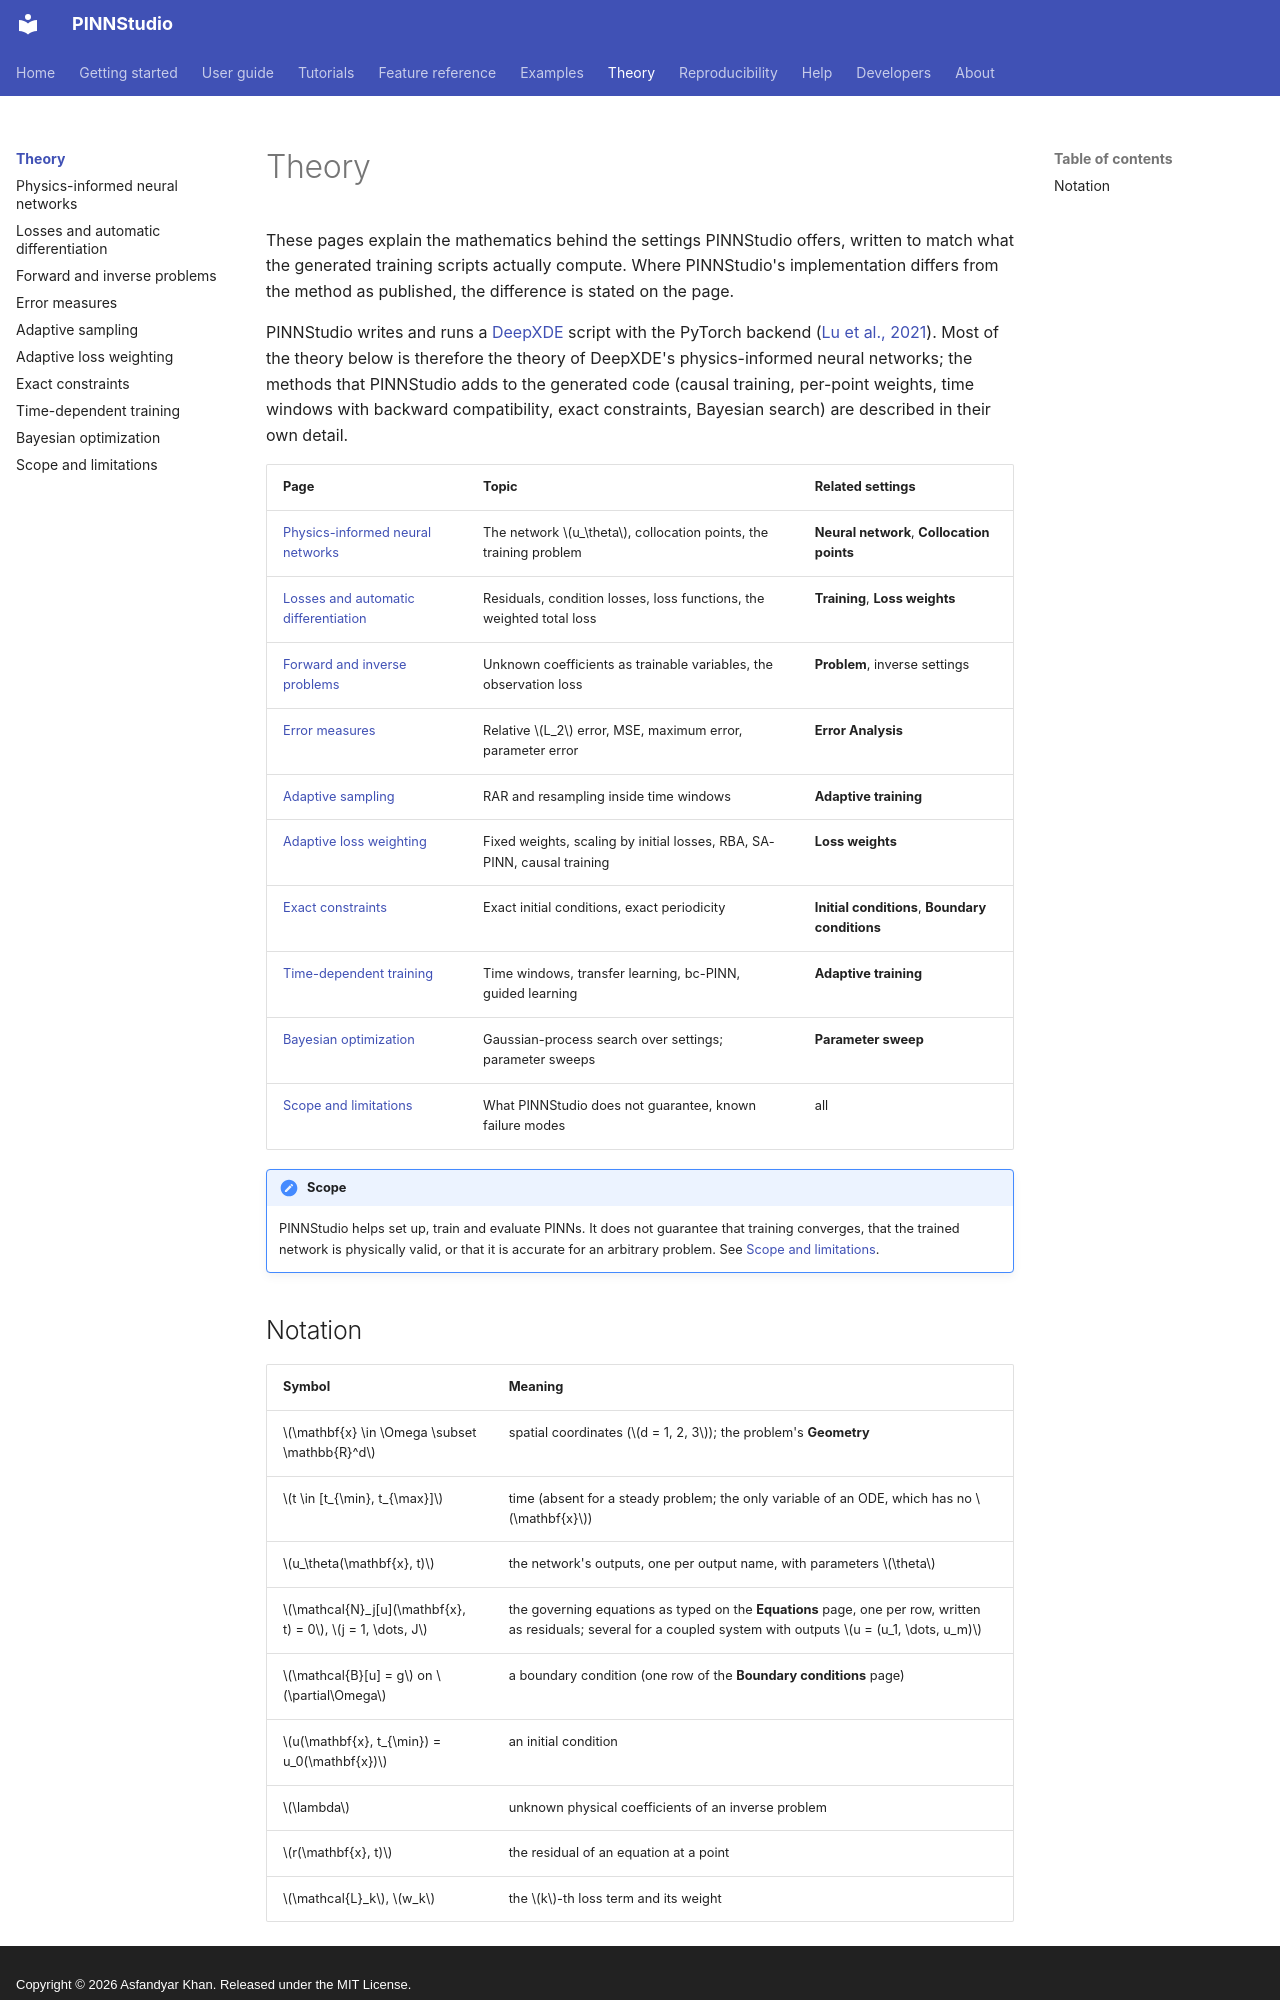

repository: AsfandyarKhan72/PINNStudio · page: theory/index.html · generator: mkdocs · copyright: Copyright © 2026 Asfandyar Khan. Released under the MIT License.

# Theory

These pages explain the mathematics behind the settings PINNStudio offers, written to match what the
generated training scripts actually compute. Where PINNStudio's implementation differs from the method as
published, the difference is stated on the page.

PINNStudio writes and runs a [DeepXDE](https://deepxde.readthedocs.io/) script with the PyTorch backend
([Lu et al., 2021](../about/references.md#lu2021deepxde)). Most of the theory below is therefore the theory of
DeepXDE's physics-informed neural networks; the methods that PINNStudio adds to the generated code (causal
training, per-point weights, time windows with backward compatibility, exact constraints, Bayesian search)
are described in their own detail.

| Page | Topic | Related settings |
|---|---|---|
| [Physics-informed neural networks](pinns.md) | The network \(u_\theta\), collocation points, the training problem | **Neural network**, **Collocation points** |
| [Losses and automatic differentiation](losses.md) | Residuals, condition losses, loss functions, the weighted total loss | **Training**, **Loss weights** |
| [Forward and inverse problems](forward-inverse.md) | Unknown coefficients as trainable variables, the observation loss | **Problem**, inverse settings |
| [Error measures](metrics.md) | Relative \(L_2\) error, MSE, maximum error, parameter error | **Error Analysis** |
| [Adaptive sampling](adaptive-sampling.md) | RAR and resampling inside time windows | **Adaptive training** |
| [Adaptive loss weighting](loss-weighting.md) | Fixed weights, scaling by initial losses, RBA, SA-PINN, causal training | **Loss weights** |
| [Exact constraints](exact-constraints.md) | Exact initial conditions, exact periodicity | **Initial conditions**, **Boundary conditions** |
| [Time-dependent training](time-dependent.md) | Time windows, transfer learning, bc-PINN, guided learning | **Adaptive training** |
| [Bayesian optimization](bayesian.md) | Gaussian-process search over settings; parameter sweeps | **Parameter sweep** |
| [Scope and limitations](limitations.md) | What PINNStudio does not guarantee, known failure modes | all |

!!! note "Scope"
    PINNStudio helps set up, train and evaluate PINNs. It does not guarantee that training converges, that
    the trained network is physically valid, or that it is accurate for an arbitrary problem. See
    [Scope and limitations](limitations.md).
